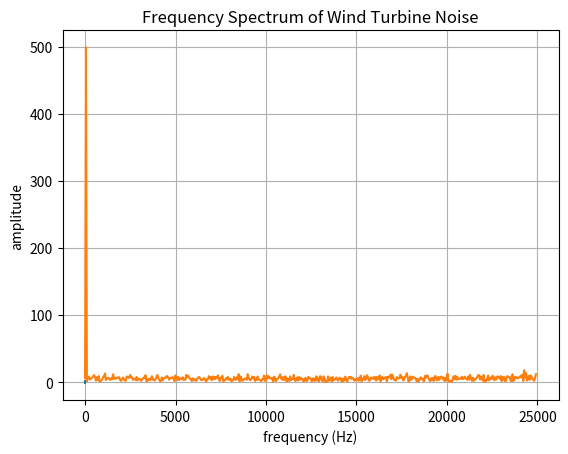

Here is the Python script that generated this plot:
import numpy as np
import matplotlib.pyplot as plt

#simulate simple 1D wind turbine blade noise
t = np.linspace(0, 0.02, 1000)  #time vector
blade_pass_freq = 50  #Hz, typical blade pass frequency
turbulence_noise = 0.2 * np.random.randn(len(t))
pressure_signal = np.sin(2 * np.pi * blade_pass_freq * t) + turbulence_noise

plt.plot(t, pressure_signal)
plt.title("Wind Turbine Aeroacoustics Simulation")
plt.xlabel("time (s)")
plt.ylabel("pressure fluctuation")
plt.grid(True)
plt.show()

#frequency analysis
fft_signal = np.fft.fft(pressure_signal)
freqs = np.fft.fftfreq(len(t), t[1]-t[0])

plt.plot(freqs[:len(freqs)//2], np.abs(fft_signal[:len(freqs)//2]))
plt.title("Frequency Spectrum of Wind Turbine Noise")
plt.xlabel("frequency (Hz)")
plt.ylabel("amplitude")
plt.grid(True)
plt.show()
